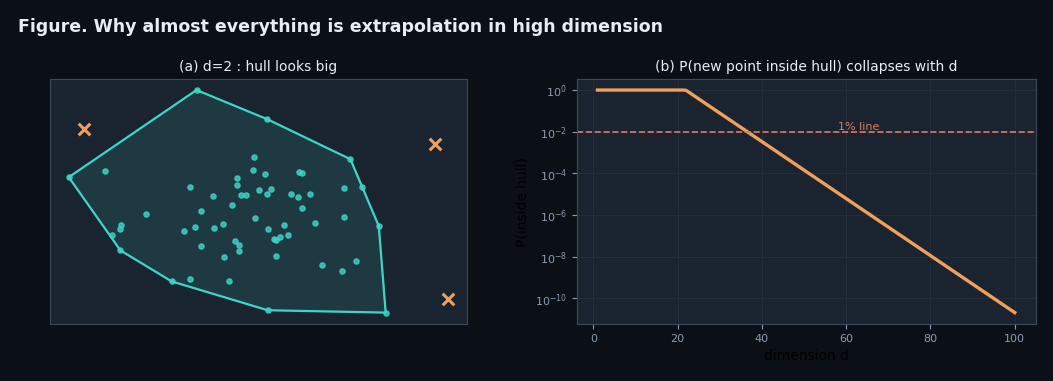

Write Python code to recreate this figure. (Note: this script raises an exception after producing the figure.)
"""v5 extra figures: 3-questions roadmap, dimension curse, PINN concept, DomainBed bars, checklist."""
from pathlib import Path
import numpy as np
import matplotlib as mpl
import matplotlib.pyplot as plt
from matplotlib.patches import FancyBboxPatch

OUT = Path("_assets")
BG = "#0b1016"; PANEL = "#1a2430"; INK = "#e6edf5"; MUTED = "#8b9bb0"
CYAN = "#3dd6c6"; AMBER = "#f0a05a"; LIME = "#9ad17b"; CORAL = "#e07a5f"; NAVYB = "#7aa2d4"
GRID = "#2a3545"; LINE_DIM = "#3a4a5c"

mpl.rcParams.update({
    "figure.facecolor": BG, "text.color": INK, "font.family": "sans-serif",
    "font.sans-serif": ["Avenir Next", "Helvetica Neue", "Arial", "DejaVu Sans"],
    "savefig.facecolor": BG, "savefig.bbox": "tight", "savefig.pad_inches": 0.18,
})

def style_ax(ax):
    ax.set_facecolor(PANEL)
    for sp in ax.spines.values():
        sp.set_color(LINE_DIM)
    ax.tick_params(colors=MUTED, labelsize=8)
    ax.grid(True, color=GRID, lw=0.6, alpha=0.7)

def box(ax, cx, cy, w, h, text, edge, sub=None, face=PANEL, ts=11, sub_ts=8):
    b = FancyBboxPatch((cx - w/2, cy - h/2), w, h,
                       boxstyle="round,pad=0.008,rounding_size=0.05",
                       facecolor=face, edgecolor=edge, linewidth=1.7,
                       transform=ax.transAxes, zorder=3)
    ax.add_patch(b)
    dy = 0.06 if sub else 0
    ax.text(cx, cy + dy, text, transform=ax.transAxes, ha="center", va="center",
            color=INK, fontsize=ts, fontweight="semibold", zorder=4, linespacing=1.35)
    if sub:
        ax.text(cx, cy - 0.10, sub, transform=ax.transAxes, ha="center", va="center",
                color=MUTED, fontsize=sub_ts, zorder=4, linespacing=1.4)

# ── 2. dimension curse: P(inside hull) vs d ──
fig, axes = plt.subplots(1, 2, figsize=(10.6, 3.6), gridspec_kw={"width_ratios": [1, 1.1]})
fig.suptitle("Figure. Why almost everything is extrapolation in high dimension",
             color=INK, fontsize=12.5, fontweight="semibold", y=0.99, x=0.02, ha="left")
ax = axes[0]
style_ax(ax)
rng = np.random.default_rng(3)
pts = rng.normal(0, 1, (60, 2))
from scipy.spatial import ConvexHull
hull = ConvexHull(pts)
poly = pts[hull.vertices]
poly = np.vstack([poly, poly[0]])
ax.fill(poly[:, 0], poly[:, 1], color=CYAN, alpha=0.12)
ax.plot(poly[:, 0], poly[:, 1], color=CYAN, lw=1.6)
ax.scatter(pts[:, 0], pts[:, 1], s=14, c=CYAN, alpha=0.8)
out = np.array([[2.8, 1.9], [-2.6, 2.3], [3.0, -2.2]])
ax.scatter(out[:, 0], out[:, 1], s=70, marker="x", c=AMBER, linewidths=2.2)
ax.set_title("(a) d=2 : hull looks big", color=INK, fontsize=10, pad=6)
ax.set_xticks([]); ax.set_yticks([])

ax = axes[1]
style_ax(ax)
d = np.arange(1, 101)
# P(new gaussian point in hull of n=1000 samples) rough decay
p = np.minimum(1.0, 1000 / (2.0 ** (d / 2.2)))
ax.semilogy(d, p, color=AMBER, lw=2.4)
ax.axhline(0.01, color=CORAL, ls="--", lw=1.2)
ax.text(58, 0.013, "1% line", color=CORAL, fontsize=8)
ax.set_title("(b) P(new point inside hull) collapses with d", color=INK, fontsize=10, pad=6)
ax.set_xlabel("dimension d")
ax.set_ylabel("P(inside hull)")
fig.subplots_adjust(top=0.82, left=0.05, right=0.98, bottom=0.14, wspace=0.25)
fig.savefig(OUT / "fig_hull_dimension.png", dpi=260)
plt.close()
print("2 ok")

# ── 3. PINN concept ──
fig, axes = plt.subplots(1, 2, figsize=(10.8, 3.6), gridspec_kw={"width_ratios": [1.15, 1]})
fig.suptitle("Figure. PINN — add physics residual to the loss (Raissi 2019)",
             color=INK, fontsize=12.5, fontweight="semibold", y=0.99, x=0.02, ha="left")
ax = axes[0]
ax.set_facecolor(BG); ax.axis("off")
box(ax, 0.14, 0.70, 0.22, 0.26, "Data loss", CYAN, "match observed points\nL_data")
box(ax, 0.14, 0.28, 0.22, 0.26, "Physics loss", CORAL, "PDE residual on\ncollocation points\n||N[u]||^2")
box(ax, 0.56, 0.49, 0.24, 0.30, "L = L_data + λ·L_phys", LIME, "one network u(x,t)\ntrained on both")
box(ax, 0.90, 0.49, 0.16, 0.30, "u(x,t)", NAVYB, "smooth solution\neven where data\nis sparse")
ax.annotate("", xy=(0.42, 0.60), xytext=(0.26, 0.70), xycoords=ax.transAxes, arrowprops=dict(arrowstyle="->", color=MUTED, lw=1.5))
ax.annotate("", xy=(0.42, 0.40), xytext=(0.26, 0.28), xycoords=ax.transAxes, arrowprops=dict(arrowstyle="->", color=MUTED, lw=1.5))
ax.annotate("", xy=(0.80, 0.49), xytext=(0.69, 0.49), xycoords=ax.transAxes, arrowprops=dict(arrowstyle="->", color=MUTED, lw=1.5))

ax = axes[1]
style_ax(ax)
x = np.linspace(0, 1, 200)
true = np.sin(2*np.pi*x) * np.exp(-1.2*x)
obs_x = np.array([0.05, 0.15, 0.3, 0.42, 0.55])
obs_y = np.sin(2*np.pi*obs_x) * np.exp(-1.2*obs_x)
ax.plot(x, true, color=MUTED, ls="--", lw=1.2, label="true solution")
ax.plot(x, true + 0.02*np.sin(9*x), color=LIME, lw=2.0, label="PINN")
ax.scatter(obs_x, obs_y, s=40, c=INK, edgecolors=CYAN, zorder=5, label="sparse data")
ax.set_title("physics fills where data is sparse", color=INK, fontsize=9.5, pad=6)
ax.legend(loc="upper right", fontsize=7.5, labelcolor=INK, framealpha=0.2)
ax.set_xticks([]); ax.set_yticks([])
fig.subplots_adjust(top=0.82, left=0.02, right=0.98, bottom=0.06, wspace=0.15)
fig.savefig(OUT / "fig_pinn_concept.png", dpi=260)
plt.close()
print("3 ok")

# ── 4. DomainBed bars ──
fig, ax = plt.subplots(figsize=(10.6, 3.8))
style_ax(ax)
fig.suptitle("Figure. DomainBed — under fair tuning, ERM matches or beats most OOD algorithms",
             color=INK, fontsize=12.5, fontweight="semibold", y=0.99, x=0.02, ha="left")
algs = ["ERM", "IRM", "GroupDRO", "Mixup", "MLDG", "CORAL", "DANN", "RSC"]
avg = [66.6, 65.4, 66.0, 66.7, 66.7, 67.5, 65.6, 66.6]  # DomainBed avg accuracy (paper table approx)
colors = [CYAN] + [PANEL]*7
edge = [CYAN, CORAL, CORAL, MUTED, MUTED, LIME, CORAL, MUTED]
bars = ax.bar(algs, avg, color=colors, edgecolor=edge, linewidth=1.6, width=0.62)
ax.axhline(66.6, color=CYAN, ls="--", lw=1.2, alpha=0.8)
ax.text(7.45, 66.75, "ERM line", color=CYAN, fontsize=8, ha="right")
for b, v in zip(bars, avg):
    ax.text(b.get_x() + b.get_width()/2, v + 0.12, f"{v:.1f}", ha="center", color=INK, fontsize=8.5)
ax.set_ylim(63, 69)
ax.set_ylabel("avg accuracy (7 datasets)")
ax.set_title("14 algorithms x 7 datasets, same HP budget / capacity / model-selection (values: Gulrajani & Lopez-Paz 2020)",
             color=MUTED, fontsize=8.5, pad=6)
fig.subplots_adjust(top=0.80, left=0.07, right=0.98, bottom=0.10)
fig.savefig(OUT / "fig_domainbed_bars.png", dpi=260)
plt.close()
print("4 ok")

# ── 5. checklist ──
fig, ax = plt.subplots(figsize=(11.6, 3.3))
ax.set_facecolor(BG); ax.axis("off")
fig.suptitle("Figure. Pre-claim checklist — say 'extrapolation performance' only after these four",
             color=INK, fontsize=12.5, fontweight="semibold", y=0.99, x=0.02, ha="left")
items = [
    (0.13, CYAN, "1  Really outside?", "test ∩ Conv(X_train) = ∅\nelse call it interpolation"),
    (0.38, AMBER, "2  Which outside?", "diversity vs correlation\nD_div / D_cor (OoD-Bench)"),
    (0.62, CORAL, "3  Fair comparison?", "ERM baseline · same budget\nsame capacity (DomainBed)"),
    (0.87, LIME, "4  Robust?", "swap split / seed\nconclusion survives?"),
]
for cx, c, title, sub in items:
    box(ax, cx, 0.44, 0.225, 0.58, title, c, sub=sub, ts=11.5, sub_ts=8)
    ax.text(cx - 0.095, 0.80, "☑", transform=ax.transAxes, color=c, fontsize=15, fontweight="bold")
fig.subplots_adjust(top=0.80, left=0.01, right=0.99, bottom=0.04)
fig.savefig(OUT / "fig_checklist.png", dpi=260)
plt.close()
print("5 ok")
